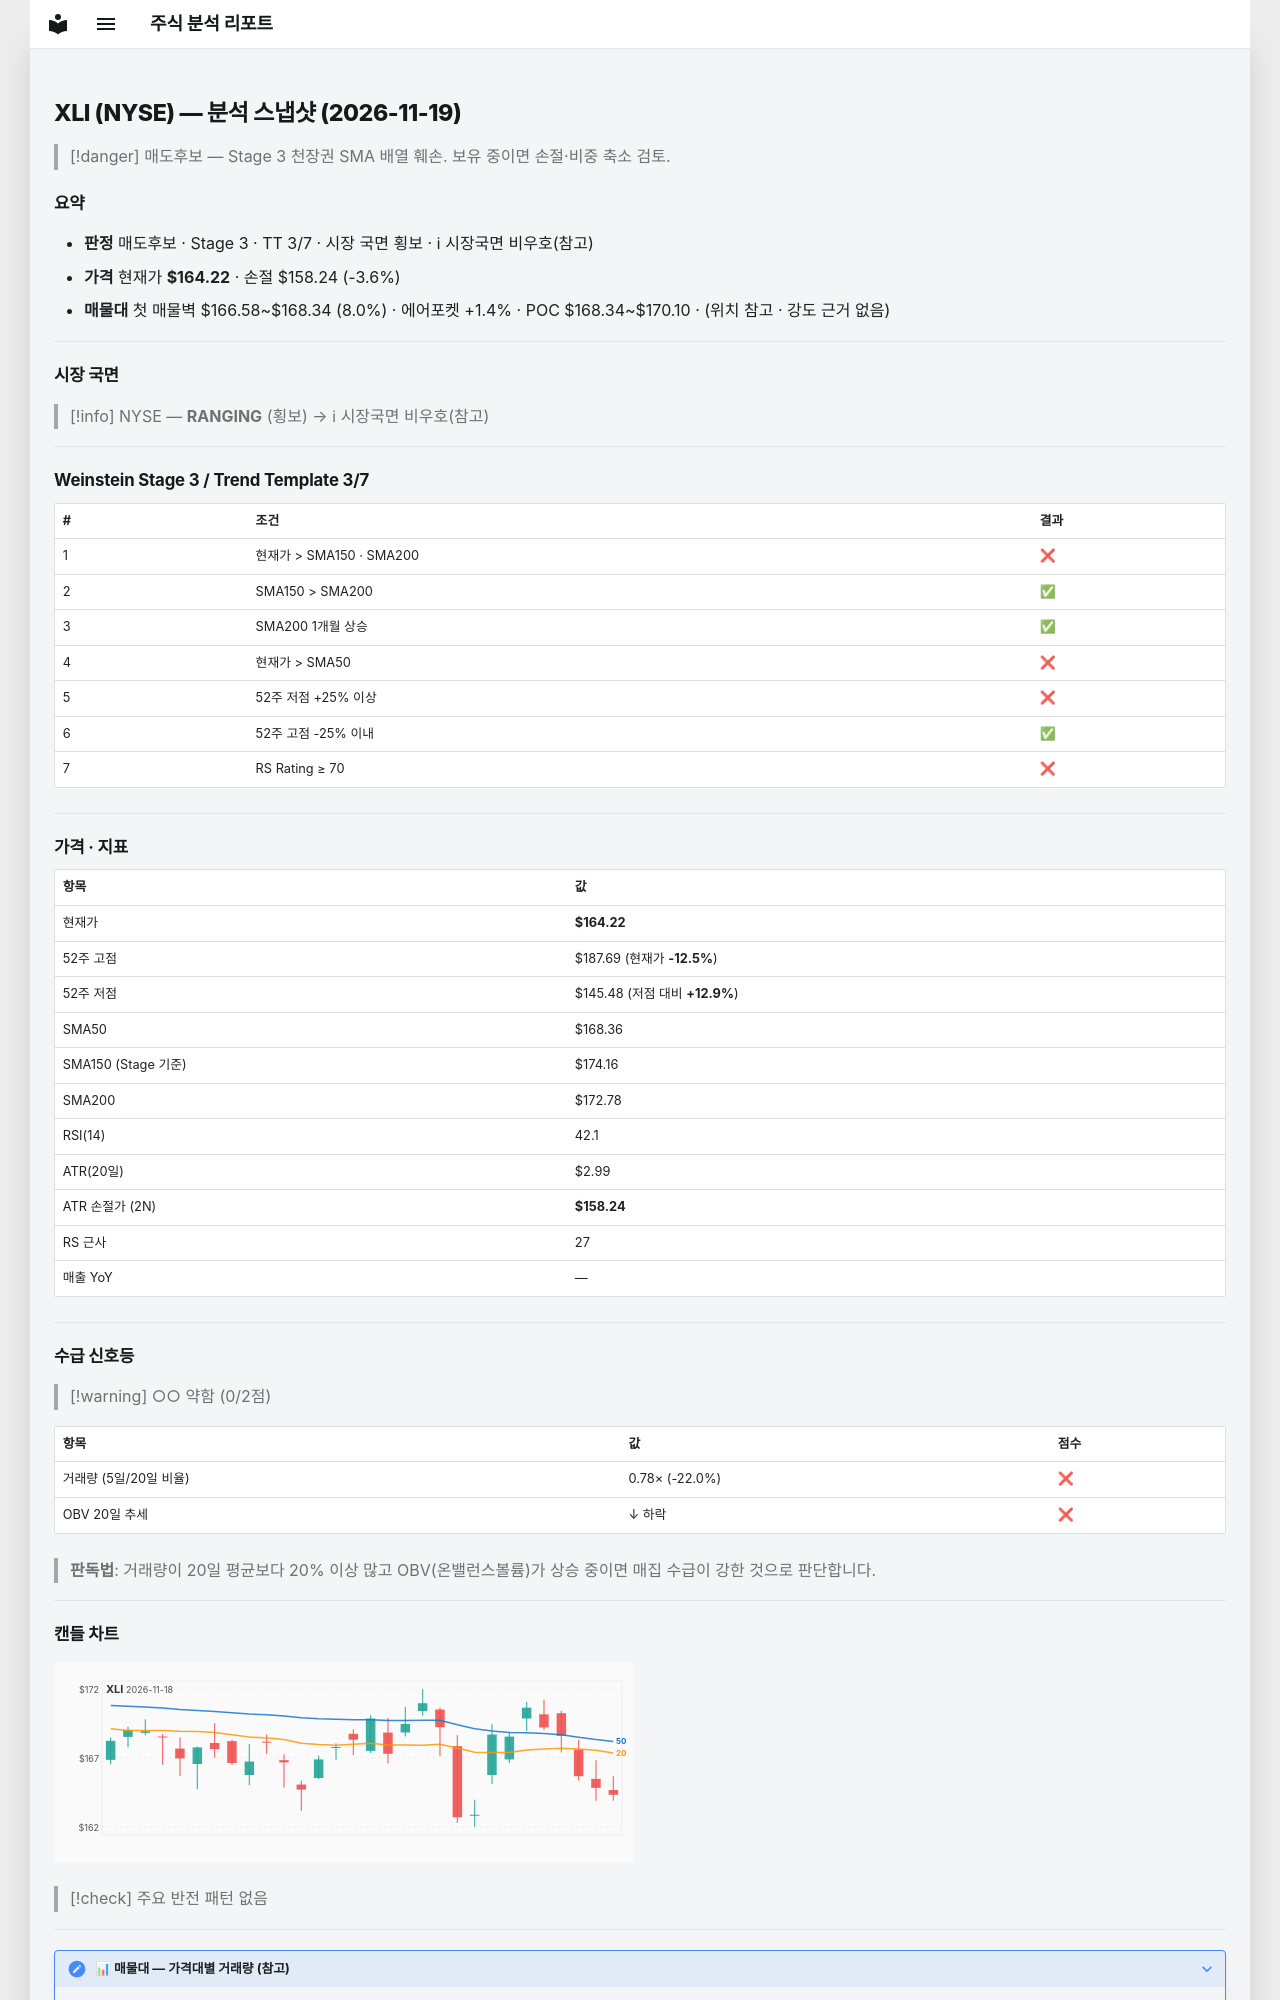

repository: soloandco/stock-reports · page: snapshots/XLI-2026-11-19/index.html · generator: mkdocs

---
type: analysis-snapshot
title: XLI 분석 스냅샷
ticker: XLI
market: NYSE
created: 2026-11-19
updated: 2026-11-19
bar-date: 2026-11-18
verdict: 매도후보
real-rr: 3.92
sma50-gap-pct: -2.5
weekly-position: 저항대아래
weekly-overhead-price: 187.69
weekly-overhead-pct: 14.3
stage: 3
trend-template-score: 3
tt-max: 7
ma-set: sma-50-150-200
price: 164.22000122070312
stop-price: 158.23927713010465
market-regime: RANGING
supply-demand-score: 0/2
supply-demand-label: 약함
status: tracking
tags:
  - stock-agent
  - watchlist
  - XLI
  - analysis
related:
  - "[[analysis-template]]"
---

# XLI (NYSE) — 분석 스냅샷 (2026-11-19)

> [!danger] 매도후보 — Stage 3 천장권
> SMA 배열 훼손. 보유 중이면 손절·비중 축소 검토.

## 요약

- **판정** 매도후보 · Stage 3 · TT 3/7 · 시장 국면 횡보 · ℹ 시장국면 비우호(참고)
- **가격** 현재가 **$164.22** · 손절 $158.24 (-3.6%)
- **매물대** 첫 매물벽 $166.58~$168.34 (8.0%) · 에어포켓 +1.4% · POC $168.34~$170.10 · (위치 참고 · 강도 근거 없음)

---

## 시장 국면

> [!info] NYSE — **RANGING** (횡보) → ℹ 시장국면 비우호(참고)

---

## Weinstein Stage 3 / Trend Template 3/7

| # | 조건 | 결과 |
|---|------|------|
| 1 | 현재가 > SMA150 · SMA200 | ❌ |
| 2 | SMA150 > SMA200 | ✅ |
| 3 | SMA200 1개월 상승 | ✅ |
| 4 | 현재가 > SMA50 | ❌ |
| 5 | 52주 저점 +25% 이상 | ❌ |
| 6 | 52주 고점 -25% 이내 | ✅ |
| 7 | RS Rating ≥ 70 | ❌ |

---

## 가격 · 지표

| 항목 | 값 |
|------|---|
| 현재가 | **$164.22** |
| 52주 고점 | $187.69 (현재가 **-12.5%**) |
| 52주 저점 | $145.48 (저점 대비 **+12.9%**) |
| SMA50 | $168.36 |
| SMA150 (Stage 기준) | $174.16 |
| SMA200 | $172.78 |
| RSI(14) | 42.1 |
| ATR(20일) | $2.99 |
| ATR 손절가 (2N) | **$158.24** |
| RS 근사 | 27 |
| 매출 YoY | — |

---
## 수급 신호등

> [!warning] ○○ 약함 (0/2점)

| 항목 | 값 | 점수 |
|------|------|------|
| 거래량 (5일/20일 비율) | 0.78× (-22.0%) | ❌ |
| OBV 20일 추세 | ↓ 하락 | ❌ |

> **판독법**: 거래량이 20일 평균보다 20% 이상 많고 OBV(온밸런스볼륨)가 상승 중이면 매집 수급이 강한 것으로 판단합니다.

---
